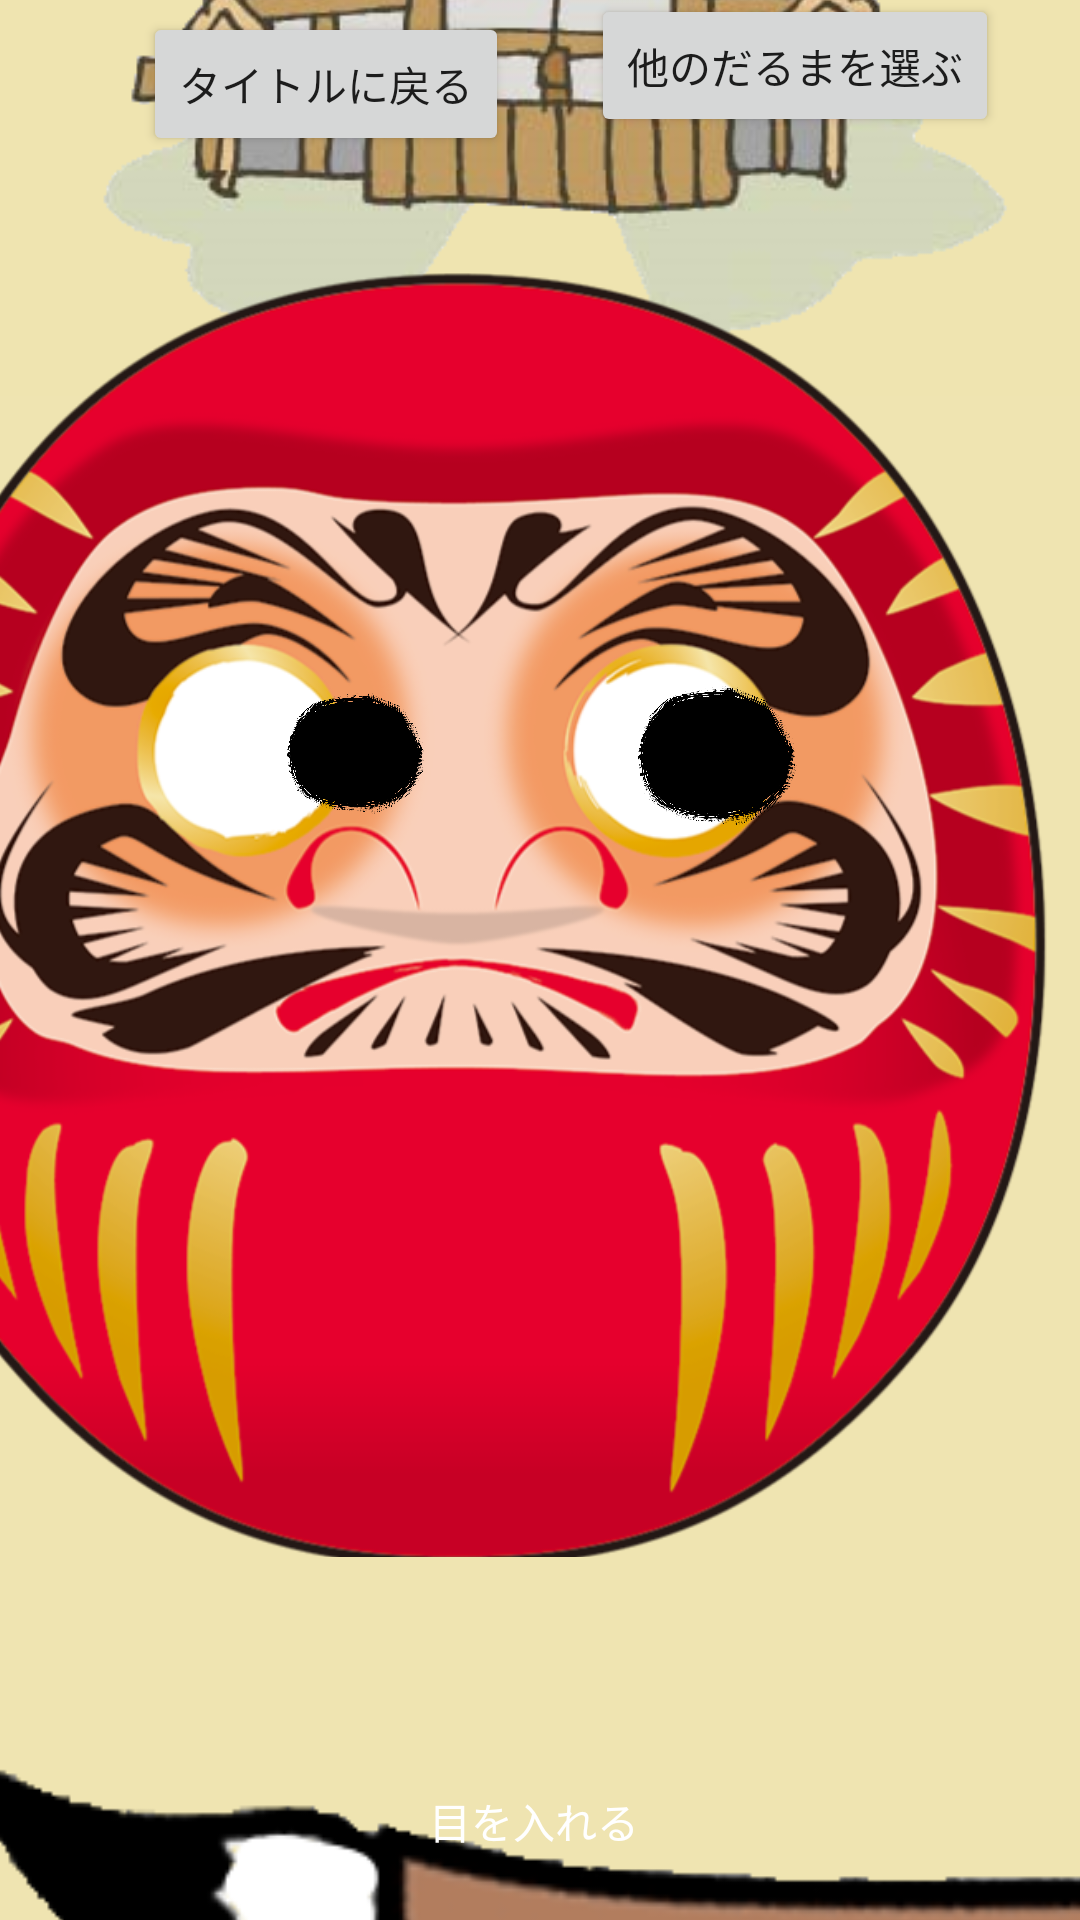

Android layout source for this screen:
<!-- AndroidManifest.xml: application theme だるま -->
<!-- res/layout/activity_eye.xml -->
<?xml version="1.0" encoding="utf-8"?>
<androidx.constraintlayout.widget.ConstraintLayout xmlns:android="http://schemas.android.com/apk/res/android"
    xmlns:app="http://schemas.android.com/apk/res-auto"
    xmlns:tools="http://schemas.android.com/tools"
    android:layout_width="match_parent"
    android:layout_height="match_parent"
    android:background="#EFE4B1"
    tools:context=".EyeActivity">

    <Button
        android:id="@+id/back_titleBtn"
        android:layout_width="wrap_content"
        android:layout_height="wrap_content"
        android:layout_marginStart="8dp"
        android:layout_marginTop="4dp"
        android:layout_marginEnd="8dp"
        android:text="タイトルに戻る"
        app:layout_constraintEnd_toEndOf="parent"
        app:layout_constraintHorizontal_bias="0.179"
        app:layout_constraintStart_toStartOf="parent"
        app:layout_constraintTop_toTopOf="parent" />

    <ImageView
        android:id="@+id/temple"
        android:layout_width="wrap_content"
        android:layout_height="wrap_content"
        android:layout_marginStart="8dp"
        android:layout_marginBottom="484dp"
        app:layout_constraintBottom_toBottomOf="parent"
        app:layout_constraintEnd_toEndOf="parent"
        app:layout_constraintHorizontal_bias="1.0"
        app:layout_constraintStart_toStartOf="parent"
        app:srcCompat="@drawable/temple" />

    <ImageView
        android:id="@+id/darma_red_for_eye"
        android:layout_width="404dp"
        android:layout_height="540dp"
        android:layout_marginStart="32dp"
        app:layout_constraintBottom_toBottomOf="parent"
        app:layout_constraintEnd_toEndOf="parent"
        app:layout_constraintHorizontal_bias="1.0"
        app:layout_constraintStart_toStartOf="parent"
        app:layout_constraintTop_toTopOf="parent"
        app:layout_constraintVertical_bias="0.35"
        app:srcCompat="@drawable/darma_red" />

    <Button
        android:id="@+id/OKBtn"
        android:layout_width="108dp"
        android:layout_height="48dp"
        android:layout_marginStart="64dp"
        android:layout_marginTop="8dp"
        android:layout_marginEnd="8dp"
        android:layout_marginBottom="8dp"
        android:background="@android:color/transparent"
        android:text="目を入れる"
        android:textColor="@color/cardview_light_background"
        app:layout_constraintBottom_toBottomOf="parent"
        app:layout_constraintEnd_toEndOf="parent"
        app:layout_constraintHorizontal_bias="0.333"
        app:layout_constraintStart_toStartOf="parent"
        app:layout_constraintTop_toBottomOf="@+id/darma_red_for_eye"
        app:layout_constraintVertical_bias="0.15" />

    <ImageView
        android:id="@+id/left_eye"
        android:layout_width="54dp"
        android:layout_height="76dp"
        android:layout_marginStart="8dp"
        android:layout_marginTop="8dp"
        android:layout_marginEnd="8dp"
        app:layout_constraintBottom_toBottomOf="@+id/darma_red_for_eye"
        app:layout_constraintEnd_toEndOf="parent"
        app:layout_constraintHorizontal_bias="0.706"
        app:layout_constraintStart_toStartOf="parent"
        app:layout_constraintTop_toTopOf="@+id/darma_red_for_eye"
        app:layout_constraintVertical_bias="0.375"
        app:srcCompat="@drawable/darma_eye" />

    <ImageView
        android:id="@+id/right_eye"
        android:layout_width="47dp"
        android:layout_height="59dp"
        android:layout_marginStart="8dp"
        android:layout_marginTop="8dp"
        android:layout_marginEnd="8dp"
        app:layout_constraintBottom_toBottomOf="@+id/darma_red_for_eye"
        app:layout_constraintEnd_toEndOf="parent"
        app:layout_constraintHorizontal_bias="0.295"
        app:layout_constraintStart_toStartOf="parent"
        app:layout_constraintTop_toTopOf="@+id/darma_red_for_eye"
        app:layout_constraintVertical_bias="0.378"
        app:srcCompat="@drawable/darma_eye" />

    <Button
        android:id="@+id/back_ichiranBtn"
        android:layout_width="wrap_content"
        android:layout_height="wrap_content"
        android:layout_marginStart="8dp"
        android:layout_marginTop="8dp"
        android:layout_marginEnd="8dp"
        android:text="他のだるまを選ぶ"
        app:layout_constraintBottom_toTopOf="@+id/darma_red_for_eye"
        app:layout_constraintEnd_toEndOf="parent"
        app:layout_constraintStart_toEndOf="@+id/back_titleBtn"
        app:layout_constraintTop_toTopOf="parent" />

    <TextView
        android:id="@+id/wish_text_check"
        android:layout_width="258dp"
        android:layout_height="66dp"
        android:layout_marginStart="8dp"
        android:layout_marginEnd="8dp"
        android:gravity="center_horizontal"
        android:textAppearance="@style/TextAppearance.AppCompat.Large"
        android:textSize="24sp"
        app:layout_constraintBottom_toBottomOf="@+id/darma_red_for_eye"
        app:layout_constraintEnd_toEndOf="parent"
        app:layout_constraintHorizontal_bias="0.496"
        app:layout_constraintStart_toStartOf="parent"
        app:layout_constraintTop_toTopOf="@+id/darma_red_for_eye"
        app:layout_constraintVertical_bias="0.738" />

    <ImageView
        android:id="@+id/pen"
        android:layout_width="288dp"
        android:layout_height="294dp"
        tools:layout_editor_absoluteX="75dp"
        tools:layout_editor_absoluteY="544dp" />

    <ImageView
        android:id="@+id/imageView3"
        android:layout_width="505dp"
        android:layout_height="563dp"
        android:layout_marginTop="336dp"
        android:layout_marginEnd="8dp"
        app:layout_constraintEnd_toEndOf="parent"
        app:layout_constraintHorizontal_bias="0.284"
        app:layout_constraintStart_toStartOf="parent"
        app:layout_constraintTop_toTopOf="parent"
        app:srcCompat="@drawable/pen" />


</androidx.constraintlayout.widget.ConstraintLayout>
<!-- resources referenced by this layout -->
<resources>
  <!-- drawable darma_eye: png bitmap (drawable-v24, 332762 bytes) -->
  <!-- drawable darma_red: png bitmap (drawable-v24, 310595 bytes) -->
  <!-- drawable pen: png bitmap (drawable-v24, 31132 bytes) -->
  <!-- drawable temple: png bitmap (drawable-v24, 101152 bytes) -->
  <style name="だるま" parent="Theme.AppCompat.Light.DarkActionBar">
          
          <item name="colorPrimary">@color/colorPrimary</item>
          <item name="colorPrimaryDark">@color/colorPrimaryDark</item>
          <item name="colorAccent">@color/colorAccent</item>
      </style>
  <color name="colorPrimary">#008577</color>
  <color name="colorPrimaryDark">#00574B</color>
  <color name="colorAccent">#D63570</color>
</resources>
